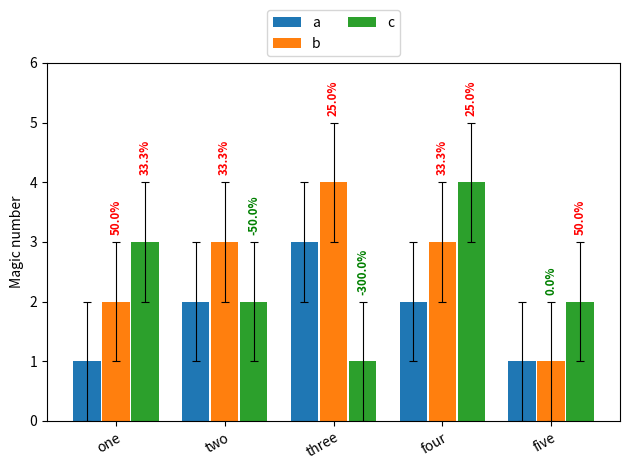

Write Python code to recreate this figure.
# ===================================================
#
#    Copyright (c) 2024
#      SMASH Team
#
#    GNU General Public License (GPLv3 or later)
#
# ===================================================

import matplotlib.pyplot as plt


def make_multi_bar_histogram_plot(data, colors=None, total_width=0.8,
                                  single_width=1, legend=True,
                                  error_thickness=0.8, xticks=None,
                                  ylabel="", ymargin=0.0, annotate=False):
    """Draws a bar plot with multiple bars per data point.

    Parameters
    ----------
    data: dictionary
        A dictionary containing the data we want to plot. Keys are the names
        of the data, the items is a list of (value, error) pairs.

        Example:
        data = {
            "dataset_1": [(1,0.3), (2,0.8), (3,1)],
            "dataset_2": [(4,0.3), (5,0.8), (6,1)],
            "dataset_3": [(7,0.3), (8,0.8), (9,1)],
        }

    colors : array-like, optional
        A list of colors which are used for the bars. If None, the colors
        will be the standard matplotlib color cycle. (default: None)

    total_width : float, optional, default: 0.8
        The width of a bar group. 0.8 means that 80% of the x-axis is covered
        by bars and 20% will be spaces between the bars.

    single_width: float, optional, default: 1
        The relative width of a single bar within a group. 1 means the bars
        will touch each other within a group, values less than 1 will make
        these bars thinner.

    legend: bool, optional, default: True
        If this is set to true, a legend will be added to the axis.

    error_thickness: float, optional, default: 0.8
        Width of the error line and cap in points.

    xticks : array-like, optional
        A list of labels which are used as x-tick for the bars. If None, these
        will be just integers starting from 0. (default: None)

    ylabel: string, optional, default: ""
        Label of the y-axis.

    ymargin: float, optional, default: 0.0
        The padding added to the top limit of the y-axis relative to its
        natural range.

    annotate: bool or array-like, optional, default: False
        If this is set to True, an annotation on each bar (except the first in
        each group) will be placed. This is in percentage the height difference
        w.r.t. the previous bar in the same group. If the value is array-like
        only the bars in the given list will be annotated, e.g. [1,2] will
        annotate the second and third bar in each group. The value 0 is accepted
        but it does not produce an annotation as it does not make sense.
    """

    # Prepare figure with axis
    fig, ax = plt.subplots()

    # Check if colors where provided, otherwise use the default color cycle
    if colors is None:
        colors = plt.rcParams['axes.prop_cycle'].by_key()['color']

    # Number of bars per group
    n_bars = len(data)

    # The width of a single bar
    bar_width = total_width / n_bars

    # List containing handles for the drawn bars, used for the legend
    bars = []

    # Iterate over all data
    for i, (name, values) in enumerate(data.items()):
        # The offset in x direction of that bar
        x_offset = (i - n_bars / 2) * bar_width + bar_width / 2

        # Draw a bar for every value of that type
        for x, y_dy in enumerate(values):
            y = y_dy[0]
            dy = y_dy[1]
            bar = ax.bar(x + x_offset, y, width=bar_width * single_width,
                         yerr=dy, capsize=3, color=colors[i % len(colors)],
                         error_kw={"elinewidth": error_thickness,
                                   "capthick": error_thickness})
            # Understand what to annotate and do so if requested
            if annotate == True:
                bars_to_annotate = [i for i, _ in enumerate(data.keys())]
            elif annotate == False:
                bars_to_annotate = []
            else:
                bars_to_annotate = annotate
            if i in bars_to_annotate and i > 0:
                previous_bar_height = list(data.values())[i-1][x][0]
                if y != 0:
                    delta = (y-previous_bar_height)/y*100
                    plt.annotate(f'{delta:.1f}%', xy=(x + x_offset, y+dy),
                                 xytext=(0, 5), textcoords='offset points',
                                 ha='center', va='bottom', rotation=90,
                                 color='red' if delta > 0 else 'green',
                                 fontsize='small', fontweight='bold')

        # Add a handle to the last drawn bar, which we'll need for the legend
        bars.append(bar[0])

    # Draw legend if we need
    if legend:
        ax.legend(bars, data.keys(),
                  ncols=2, bbox_to_anchor=(0.5, 1), loc='lower center')

    # Customize x-ticks if desired
    if xticks is not None:
        plt.xticks(range(len(next(iter(data.values())))), xticks,
                   rotation=30, ha="right", rotation_mode="anchor")

    # Add label to y-axis
    if ylabel != "":
        plt.ylabel(ylabel)

    # Adjust the y-axis margin if desired
    if ymargin != 0.0:
        ax.margins(y=ymargin)

    # Show the plot
    plt.tight_layout()  # prevent x-ticks and/or axis labels to be cut
    plt.show()


if __name__ == "__main__":
    # Usage example:
    data = {
        "a": [(1, 1), (2, 1), (3, 1), (2, 1), (1, 1)],
        "b": [(2, 1), (3, 1), (4, 1), (3, 1), (1, 1)],
        "c": [(3, 1), (2, 1), (1, 1), (4, 1), (2, 1)]
    }

    make_multi_bar_histogram_plot(data, total_width=.8, single_width=.95,
                                  xticks=["one", "two",
                                          "three", "four", "five"],
                                  ylabel="Magic number", ymargin=0.2,
                                  annotate=True)
